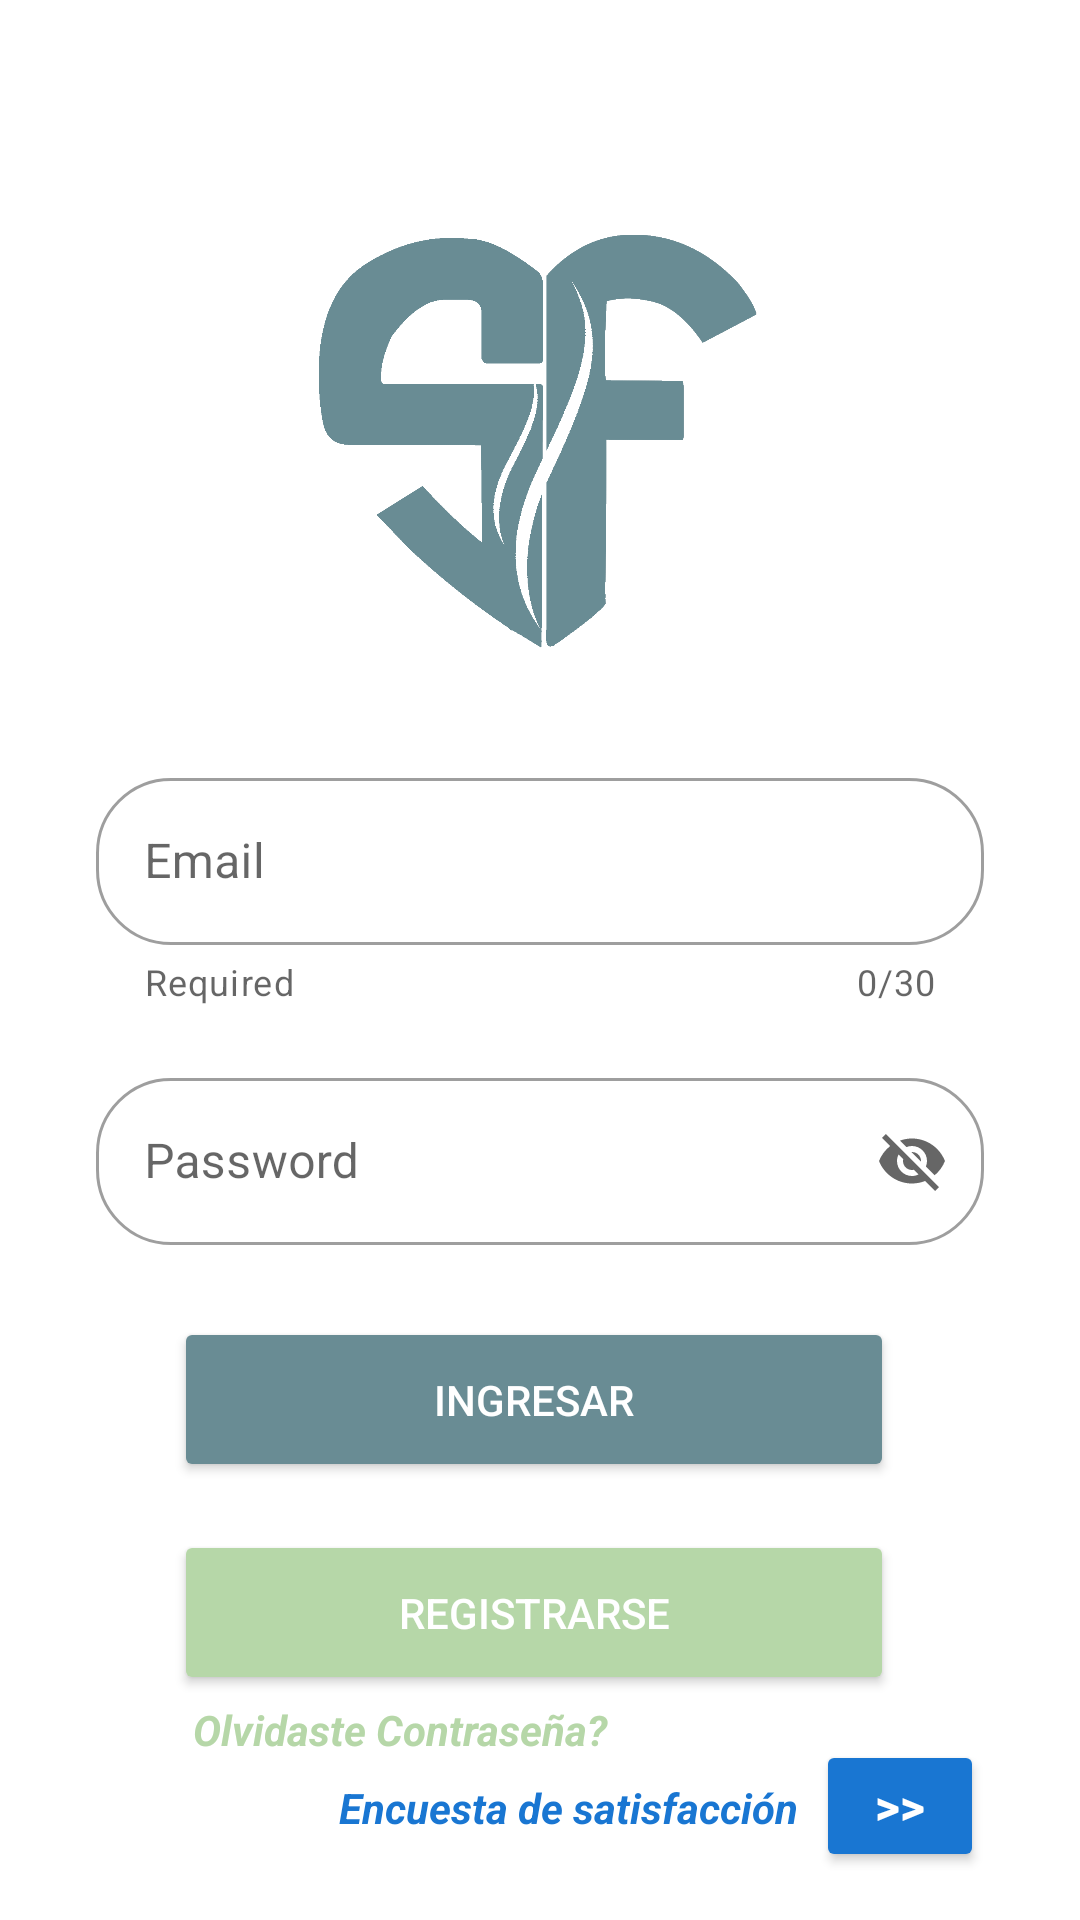

Layout XML and referenced resources for this Android screen:
<!-- AndroidManifest.xml: application theme Theme.MyApp01 -->
<!-- res/layout/area_login.xml -->
<?xml version="1.0" encoding="utf-8"?>
<androidx.constraintlayout.widget.ConstraintLayout xmlns:android="http://schemas.android.com/apk/res/android"
    xmlns:app="http://schemas.android.com/apk/res-auto"
    xmlns:tools="http://schemas.android.com/tools"
    android:layout_width="match_parent"
    android:layout_height="match_parent"
    android:background="#ffffff"
    android:visibility="visible"
    tools:context=".Login">


    <TextView
        android:id="@+id/textView24"
        android:layout_width="wrap_content"
        android:layout_height="wrap_content"
        android:layout_marginTop="2dp"
        android:layout_marginEnd="1dp"
        android:text="Olvidaste Contraseña?"
        android:textColor="#b6d7a8"
        android:textIsSelectable="false"
        android:textStyle="bold|italic"
        app:layout_constraintEnd_toStartOf="@+id/encuesta"
        app:layout_constraintHorizontal_bias="0.485"
        app:layout_constraintStart_toStartOf="parent"
        app:layout_constraintTop_toBottomOf="@+id/Registrarse" />

    <ImageView
        android:id="@+id/imageView3"
        android:layout_width="185dp"
        android:layout_height="194dp"
        android:layout_marginTop="50dp"
        app:layout_constraintEnd_toEndOf="parent"
        app:layout_constraintStart_toStartOf="parent"
        app:layout_constraintTop_toTopOf="parent"
        app:srcCompat="@drawable/logo3" />


    <com.google.android.material.textfield.TextInputLayout
        android:id="@+id/textInputLayout3"
        style="@style/Widget.MaterialComponents.TextInputLayout.OutlinedBox"
        android:layout_width="match_parent"
        android:layout_height="wrap_content"
        android:layout_marginStart="32dp"
        android:layout_marginTop="10dp"
        android:layout_marginEnd="32dp"
        android:hint="Email"
        app:boxCornerRadiusBottomEnd="25dp"
        app:boxCornerRadiusBottomStart="25dp"
        app:boxCornerRadiusTopEnd="25dp"
        app:boxCornerRadiusTopStart="25dp"
        app:counterEnabled="true"
        app:counterMaxLength="30"
        app:helperText="Required"
        app:layout_constraintTop_toBottomOf="@+id/imageView3"

        app:startIconDrawable="@drawable/ic_email">

        <com.google.android.material.textfield.TextInputEditText
            android:id="@+id/txtcorreo"
            android:layout_width="match_parent"
            android:layout_height="wrap_content"
            android:textColor="#698C94"
            android:textColorHint="#698C94" />
    </com.google.android.material.textfield.TextInputLayout>

    <com.google.android.material.textfield.TextInputLayout
        android:id="@+id/textInputLayout4"
        style="@style/Widget.MaterialComponents.TextInputLayout.OutlinedBox"
        android:layout_width="match_parent"
        android:layout_height="wrap_content"
        android:layout_marginStart="32dp"
        android:layout_marginTop="110dp"
        android:layout_marginEnd="32dp"
        android:hint="Password"
        app:boxCornerRadiusBottomEnd="25dp"
        app:boxCornerRadiusBottomStart="25dp"
        app:boxCornerRadiusTopEnd="25dp"
        app:boxCornerRadiusTopStart="25dp"
        app:endIconMode="password_toggle"
        app:layout_constraintTop_toBottomOf="@+id/imageView3"

        app:startIconDrawable="@drawable/ic_lock">

        <com.google.android.material.textfield.TextInputEditText
            android:id="@+id/txtpass"
            android:layout_width="match_parent"
            android:layout_height="wrap_content"
            android:textColor="#698C94"
            android:textColorHint="#698C94" />
    </com.google.android.material.textfield.TextInputLayout>

    <Button
        android:id="@+id/Login"
        android:layout_width="240dp"
        android:layout_height="55dp"
        android:layout_marginStart="32dp"
        android:layout_marginTop="24dp"
        android:layout_marginEnd="32dp"
        android:backgroundTint="#698c94"
        android:ems="50"
        android:text="INGRESAR"
        android:textColor="#FFFFFF"
        app:layout_constraintEnd_toEndOf="parent"
        app:layout_constraintHorizontal_bias="0.467"
        app:layout_constraintStart_toStartOf="parent"
        app:layout_constraintTop_toBottomOf="@+id/textInputLayout4"
        app:strokeColor="#333333" />


    <Button
        android:id="@+id/Registrarse"
        android:layout_width="240dp"
        android:layout_height="55dp"
        android:layout_marginStart="32dp"
        android:layout_marginTop="16dp"
        android:layout_marginEnd="32dp"
        android:backgroundTint="#b6d7a8"
        android:ems="50"
        android:text="Registrarse"
        android:textColor="#FFFFFF"
        android:textColorHint="#698C94"
        app:layout_constraintEnd_toEndOf="parent"
        app:layout_constraintHorizontal_bias="0.467"
        app:layout_constraintStart_toStartOf="parent"
        app:layout_constraintTop_toBottomOf="@+id/Login"
        app:strokeColor="#333333" />

    <Button
        android:id="@+id/encuesta"
        android:layout_width="56dp"
        android:layout_height="44dp"
        android:layout_marginEnd="32dp"
        android:layout_marginBottom="16dp"
        android:backgroundTint="#1976D2"
        android:ems="50"
        android:text=">>"
        android:textColor="#FFFFFF"
        android:textColorHint="#698C94"
        android:textSize="16sp"
        android:textStyle="bold"
        app:layout_constraintBottom_toBottomOf="parent"
        app:layout_constraintEnd_toEndOf="parent"
        app:strokeColor="#333333" />

    <TextView
        android:id="@+id/textView10"
        android:layout_width="wrap_content"
        android:layout_height="wrap_content"
        android:layout_marginEnd="1dp"
        android:layout_marginBottom="28dp"
        android:text="Encuesta de satisfacción"
        android:textColor="#1976D2"
        android:textStyle="bold|italic"
        app:layout_constraintBottom_toBottomOf="parent"
        app:layout_constraintEnd_toStartOf="@+id/encuesta"
        app:layout_constraintHorizontal_bias="0.958"
        app:layout_constraintStart_toStartOf="parent" />


</androidx.constraintlayout.widget.ConstraintLayout>
<!-- resources referenced by this layout -->
<resources>
  <!-- drawable logo3: png bitmap (drawable, 43492 bytes) -->
  <style name="Theme.MyApp01" parent="Theme.MaterialComponents.DayNight.NoActionBar">
          
          <item name="colorPrimary">@color/teal_700</item>
          <item name="colorPrimaryVariant">@color/purple_700</item>
          <item name="colorOnPrimary">@color/white</item>
          
          <item name="colorSecondary">@color/teal_200</item>
          <item name="colorSecondaryVariant">@color/teal_700</item>
          <item name="colorOnSecondary">@color/black</item>
          
          <item name="android:statusBarColor" tools:targetApi="l">?attr/colorPrimaryVariant</item>
          
      </style>
  <color name="teal_700">#FF018786</color>
  <color name="purple_700">#3F51B5</color>
  <color name="white">#FFFEFE</color>
  <color name="teal_200">#FF03DAC5</color>
  <color name="black">#FF000000</color>
</resources>
